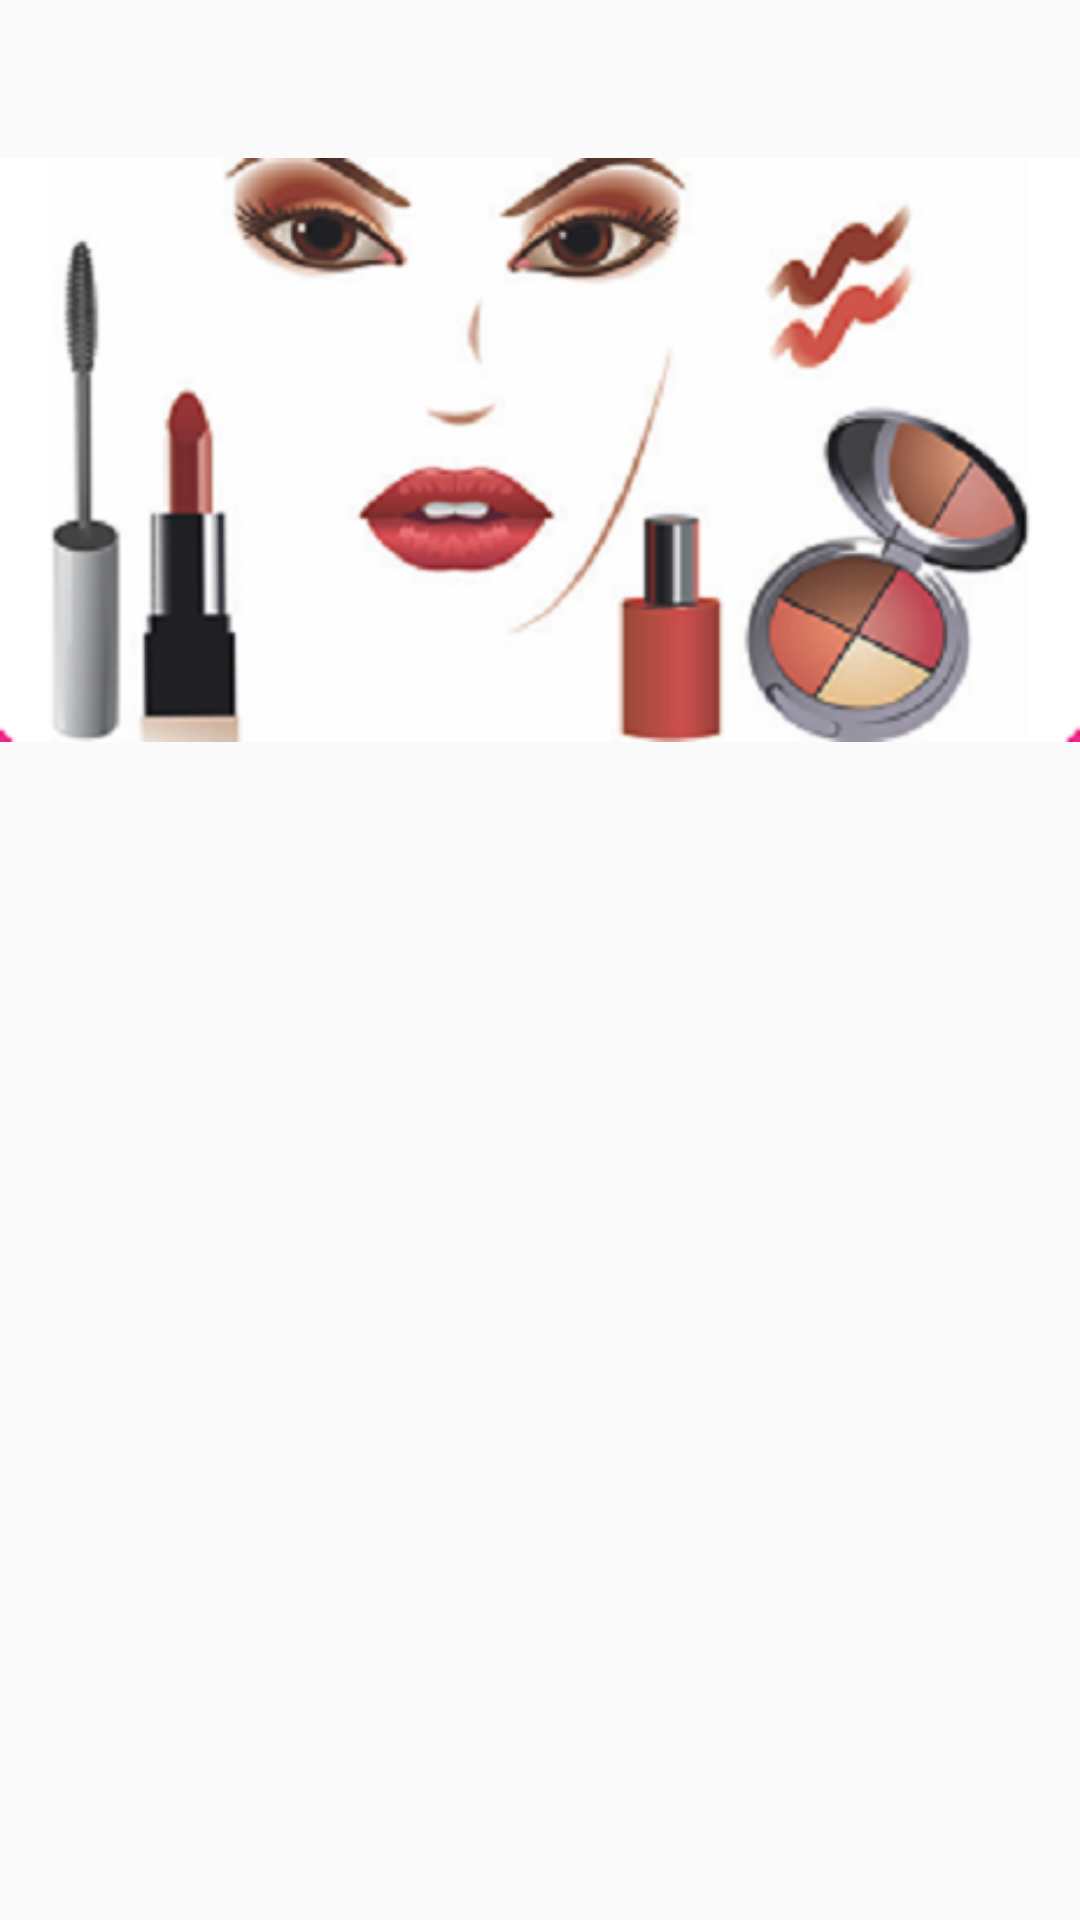

Reconstruct the res/layout file that produces this screen, plus the resources it refers to.
<!-- AndroidManifest.xml: application theme AppTheme -->
<!-- res/layout/activity_main.xml -->
<?xml version="1.0" encoding="utf-8"?>
<RelativeLayout xmlns:android="http://schemas.android.com/apk/res/android"
    xmlns:tools="http://schemas.android.com/tools"
    xmlns:app="http://schemas.android.com/apk/res-auto"
    android:layout_width="match_parent"
    android:layout_height="match_parent">

    <ImageView
        android:layout_width="match_parent"
        android:layout_height="300dp"
        android:src="@drawable/bg"
        android:id="@+id/imageView"
        android:layout_alignLeft="@+id/gridView"
        android:layout_alignStart="@+id/gridView" />
    <GridView
        android:layout_width="match_parent"
        android:layout_height="wrap_content"
        android:numColumns="2"
        android:foreground="?android:attr/selectableItemBackground"
        android:clickable="true"
        android:id="@+id/gridView"
        android:layout_gravity="center_vertical"
        android:layout_below="@+id/imageView" />
</RelativeLayout>
<!-- resources referenced by this layout -->
<resources>
  <!-- drawable bg: png bitmap (drawable, 97092 bytes) -->
  <style name="AppTheme" parent="Theme.AppCompat.Light.DarkActionBar">
          
          <item name="colorPrimary">@color/colorPrimary</item>
          <item name="colorPrimaryDark">@color/colorPrimaryDark</item>
          <item name="colorAccent">@color/colorAccent</item>
          <item name="android:navigationBarColor">@color/colorPrimary</item>
      </style>
  <color name="colorPrimary">#17b6d8</color>
  <color name="colorPrimaryDark">#16a4c3</color>
  <color name="colorAccent">#00838F</color>
</resources>
